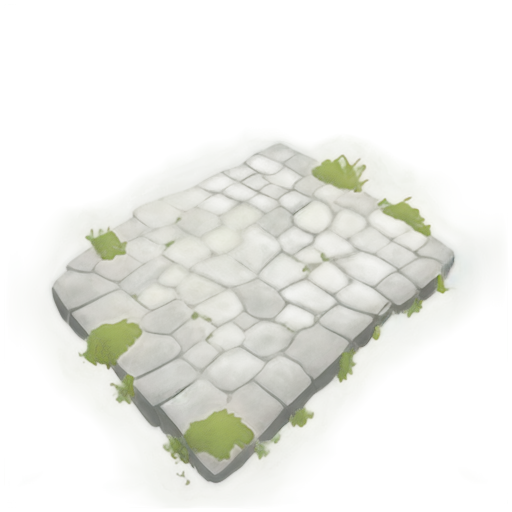
Generation parameters embedded in this image by AUTOMATIC1111 Stable Diffusion web UI or a fork of it (Forge, ...) (PNG 'parameters' text chunk):
A wide and flat cobblestone surface, 2D isometric style, composed of evenly placed square and rectangular stones in natural gray tones with slight color variations, faint cracks and subtle wear on the stone surfaces, minimal moss growing between the stones, a uniform and structured pattern creating a clean and organized appearance, soft ambient lighting casting gentle shadows, clean and minimalistic composition, realistic textures and earthy tones, suitable for a medieval or historical setting
Steps: 20, Sampler: Euler a, Schedule type: Automatic, CFG scale: 7, Seed: 2429443587, Size: 512x512, Model hash: 481989b6f0, Model: AnythingXL_v50, layerdiffusion_enabled: True, layerdiffusion_method: (SD1.5) Only Generate Transparent Image (Attention Injection), layerdiffusion_weight: 1, layerdiffusion_ending_step: 1, layerdiffusion_fg_image: False, layerdiffusion_bg_image: False, layerdiffusion_blend_image: False, layerdiffusion_resize_mode: Crop and Resize, layerdiffusion_fg_additional_prompt: , layerdiffusion_bg_additional_prompt: , layerdiffusion_blend_additional_prompt: , Version: f2.0.1v1.10.1-previous-622-g1f140749